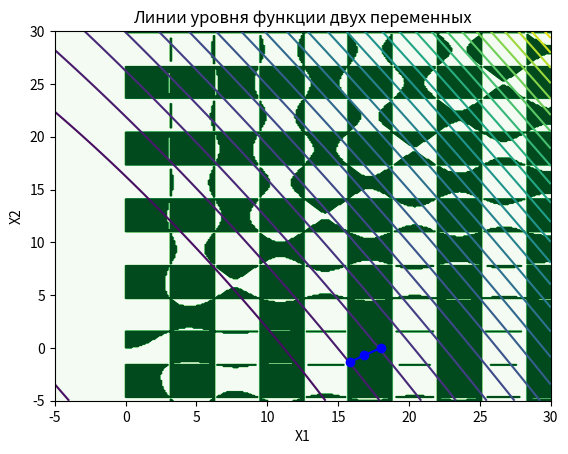

Recreate this plot in Python.
import math
import matplotlib.pyplot as plt
import numpy as np


def function(x1, x2):
    return ((((x1 - 2)*math.cos(10)+(x2)*math.sin(10))**2)/1 + ((((x2)*math.cos(10) -  (x1 - 2)*math.sin(10))**2)/25))


def limit_1(x1, x2):
    limit = 1 - (x1/np.sin(x1) + x2/np.cos(x2))
    # limit =-1*(x1 * (x2**2)) - 1
    return limit

def limit_2(x1, x2):
    # return x1 + 1
    return x1

def function_in(x1, x2, k):
     return k* (min(0, limit_1(x1, x2))**2 + min(0, limit_2(x1, x2))**2)

def R1(x1,x2):
    k = 100
    print(function(x1,x2) + function_in(x1,x2,k))
    return function(x1,x2) + function_in(x1,x2,k)

def draw(x, y):
    x1 = np.linspace(-5, 30, 300)
    x2 = np.linspace(-5, 30, 300)
    X1, X2 = np.meshgrid(x1, x2)
    Z = function(X1, X2)
    plt.contour(X1, X2, Z, levels=30)
    limit1 = (1 - (X1 / np.sin(X1)) + (X2 / np.cos(X2)))
    limit2 = X1
    mask = (limit1 >= 0) & (limit2 >= 0)
    plt.contourf(X1, X2, mask, cmap='Greens', levels=30)
    plt.xlabel('X1')
    plt.ylabel('X2')
    plt.title('Линии уровня функции двух переменных')
    plt.plot(x, y, 'o-', color='b')
    plt.show()

def gradient(x0, y0):
    X = []
    Y = []
    E = 0.001
    X.append(x0)
    Y.append(y0)
    delta = 0.05
    h = 1
    x_d = function(X[-1] + delta, Y[-1]) - function(X[-1], Y[-1])
    y_d = function(X[-1], Y[-1] + delta) - function(X[-1], Y[-1])
    X.append(X[-1] - h * x_d)
    Y.append(Y[-1] - h * y_d)
    while True:
        x_d = function(X[-1] + delta, Y[-1]) - function(X[-1], Y[-1])
        y_d = function(X[-1], Y[-1] + delta) - function(X[-1], Y[-1])
        X.append(X[-1] - h * x_d)
        Y.append(Y[-1] - h * y_d)
        if (R1(X[-1], Y[-1])) > 3:
            break

    print(X,Y)
    draw(X,Y)

gradient(18,0)